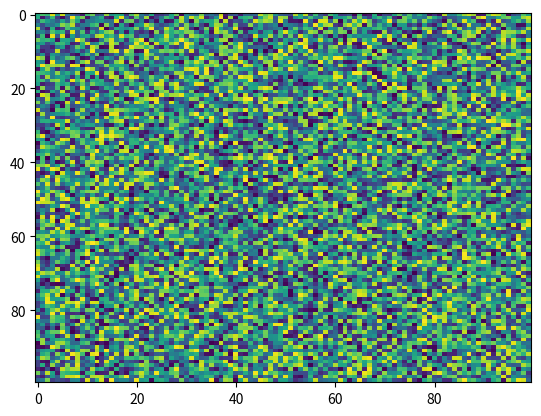

Generate this figure with matplotlib:
import matplotlib.pyplot as plt
import numpy as np
X = np.random.rand(100, 100)
plt.imshow(X,  'viridis', aspect='auto', vmin=None, norm=None, alpha=None, interpolation='nearest', resample=None)
